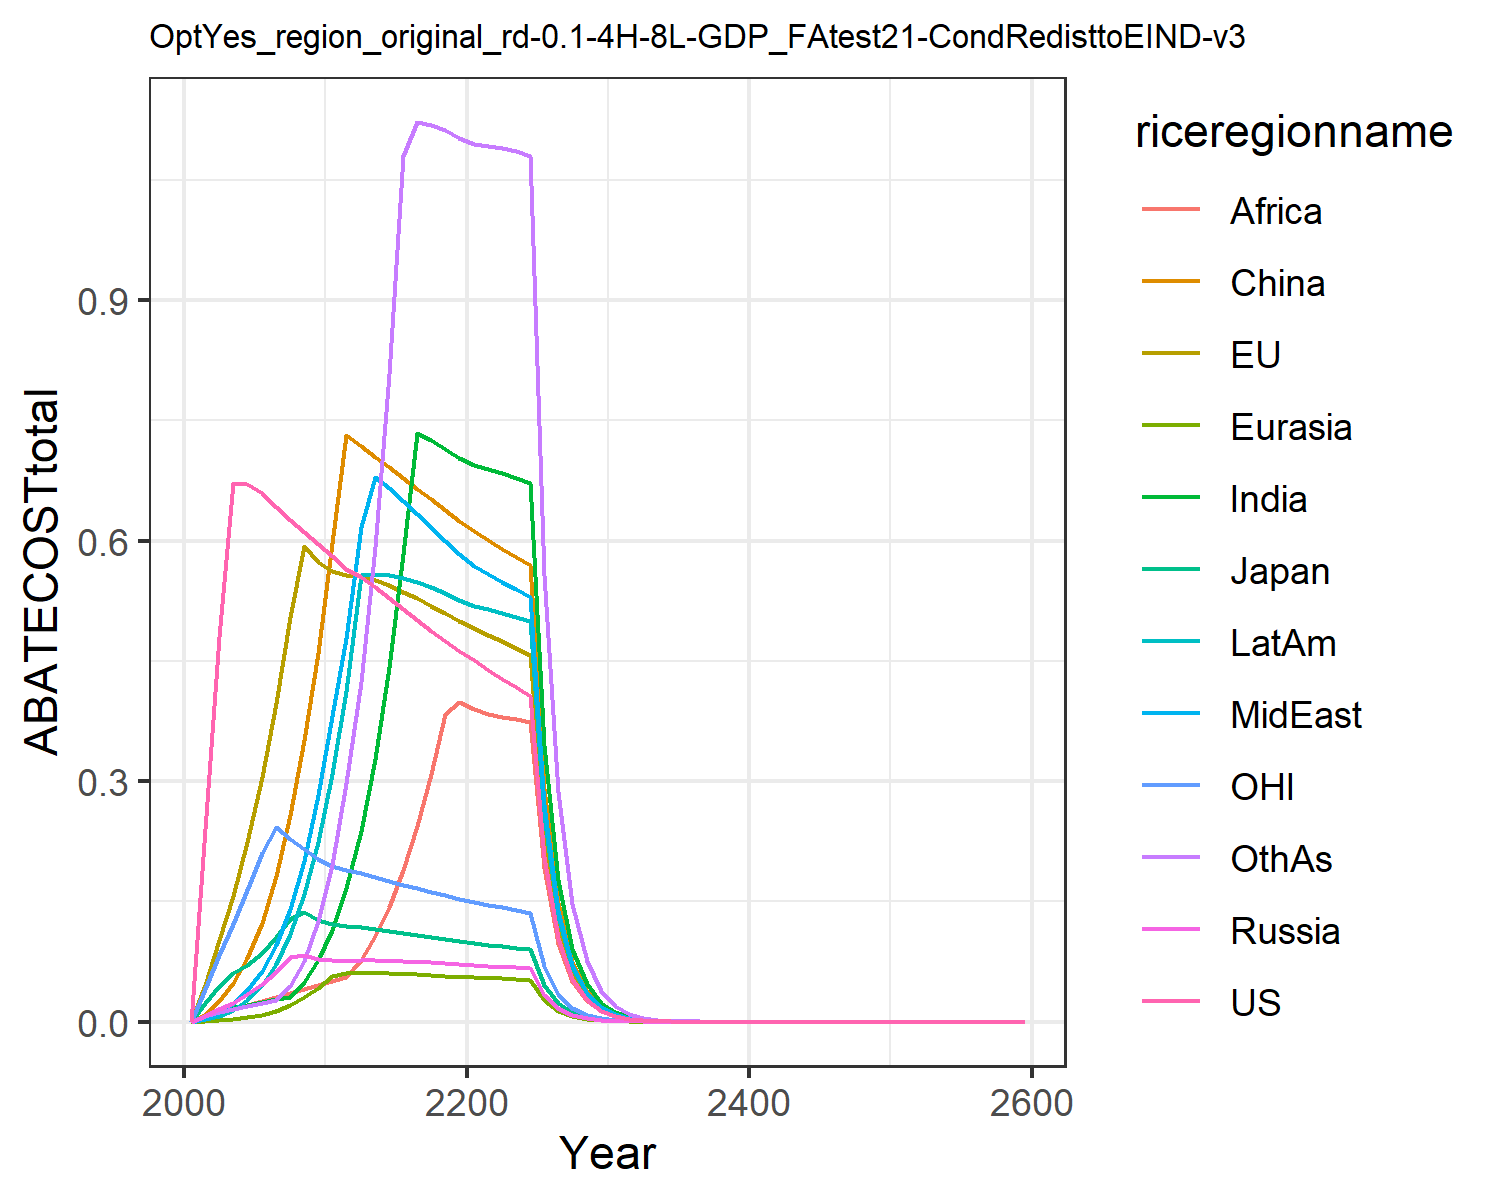

Values plotted in this chart, from the file beside it:
0.0, 0.0, 0.0, 0.0, 0.0, 0.0, 0.0, 0.0, 0.0, 0.0, 0.0, 0.0
0.2408, 0.04635, 0.02323, 0.007, 0.0009619, 0.009125, 0.007641, 0.00381, 0.005771, 0.003764, 0.04027, 0.006592
0.4796, 0.1023, 0.04508, 0.01558, 0.001628, 0.02571, 0.01417, 0.01122, 0.01163, 0.007175, 0.08381, 0.01242
0.6715, 0.1569, 0.06106, 0.02379, 0.002964, 0.04788, 0.01786, 0.0221, 0.016, 0.01483, 0.122, 0.01603
0.6705, 0.2246, 0.07068, 0.03398, 0.00531, 0.07997, 0.02144, 0.03944, 0.02088, 0.02734, 0.1645, 0.01968
0.6592, 0.3046, 0.08615, 0.04674, 0.008833, 0.1233, 0.02486, 0.06364, 0.02577, 0.04586, 0.2098, 0.02327
0.6421, 0.397, 0.1063, 0.06242, 0.01393, 0.182, 0.02812, 0.09628, 0.03047, 0.07243, 0.243, 0.02678
0.6256, 0.504, 0.1282, 0.08078, 0.02097, 0.2577, 0.03122, 0.1407, 0.03537, 0.1095, 0.2283, 0.04439
0.6102, 0.5934, 0.1362, 0.08315, 0.03028, 0.3519, 0.04915, 0.2002, 0.04063, 0.1594, 0.2149, 0.07611
0.596, 0.5737, 0.1273, 0.07863, 0.04184, 0.4599, 0.07643, 0.2821, 0.04627, 0.2246, 0.2025, 0.1252
0.5811, 0.562, 0.1219, 0.07645, 0.05735, 0.5966, 0.1146, 0.3808, 0.05126, 0.3094, 0.194, 0.1956
0.5644, 0.5572, 0.1192, 0.07629, 0.0608, 0.7312, 0.1665, 0.4786, 0.05574, 0.4118, 0.1887, 0.297
0.5548, 0.556, 0.1178, 0.07665, 0.0609, 0.7174, 0.2374, 0.6166, 0.07742, 0.5564, 0.185, 0.424
0.5421, 0.5511, 0.1157, 0.07651, 0.06067, 0.7043, 0.328, 0.6797, 0.1066, 0.5582, 0.1805, 0.5918
0.5281, 0.5443, 0.1132, 0.07607, 0.06023, 0.6912, 0.4423, 0.6654, 0.1434, 0.557, 0.1758, 0.808
0.5141, 0.5363, 0.1106, 0.07545, 0.05963, 0.678, 0.5832, 0.6498, 0.1887, 0.5537, 0.171, 1.08
0.5003, 0.5277, 0.108, 0.07472, 0.05892, 0.6647, 0.7337, 0.6335, 0.2435, 0.5486, 0.1664, 1.122
0.4871, 0.5187, 0.1055, 0.0739, 0.05812, 0.6512, 0.725, 0.6167, 0.3084, 0.542, 0.1619, 1.118
0.4744, 0.5095, 0.103, 0.07303, 0.05725, 0.6377, 0.7147, 0.5997, 0.3842, 0.5344, 0.1576, 1.112
0.4624, 0.5002, 0.1006, 0.07213, 0.05633, 0.6241, 0.703, 0.5826, 0.399, 0.5258, 0.1535, 1.102
0.4505, 0.4912, 0.09826, 0.07112, 0.05547, 0.6117, 0.6941, 0.5686, 0.3905, 0.5188, 0.1496, 1.095
0.4388, 0.4827, 0.09609, 0.07, 0.0547, 0.6007, 0.6887, 0.5581, 0.3841, 0.5141, 0.1459, 1.092
0.4276, 0.4742, 0.094, 0.06885, 0.05394, 0.59, 0.6836, 0.5483, 0.3805, 0.5094, 0.1424, 1.089
0.4168, 0.4659, 0.09199, 0.0677, 0.05317, 0.5796, 0.6781, 0.539, 0.3772, 0.5046, 0.1391, 1.085
0.4066, 0.4578, 0.09006, 0.06654, 0.0524, 0.5694, 0.6722, 0.5299, 0.374, 0.4996, 0.1359, 1.08
0.2058, 0.2333, 0.04576, 0.03393, 0.02678, 0.2902, 0.3454, 0.2703, 0.1922, 0.2565, 0.06892, 0.5567
0.1042, 0.1189, 0.02326, 0.0173, 0.01368, 0.1479, 0.1773, 0.1378, 0.09872, 0.1315, 0.03496, 0.2867
0.0528, 0.06057, 0.01182, 0.008812, 0.006982, 0.07533, 0.09091, 0.07022, 0.05063, 0.06741, 0.01774, 0.1474
0.02674, 0.03084, 0.006003, 0.004487, 0.003561, 0.03835, 0.04656, 0.03576, 0.02594, 0.0345, 0.008997, 0.07565
0.01354, 0.0157, 0.003049, 0.002284, 0.001815, 0.01951, 0.02382, 0.0182, 0.01327, 0.01764, 0.004563, 0.03878
0.006847, 0.007968, 0.001545, 0.001159, 0.000923, 0.009902, 0.01215, 0.009242, 0.006772, 0.008995, 0.002309, 0.01982
0.003455, 0.004033, 0.0007807, 0.0005871, 0.000468, 0.005009, 0.006179, 0.004682, 0.003445, 0.004571, 0.001166, 0.0101
0.001742, 0.002039, 0.0003942, 0.000297, 0.0002371, 0.002531, 0.003139, 0.00237, 0.00175, 0.00232, 0.000588, 0.005135
0.0008785, 0.00103, 0.000199, 0.0001502, 0.00012, 0.001278, 0.001593, 0.001199, 0.000888, 0.001176, 0.0002965, 0.002609
0.0004429, 0.0005204, 0.0001004, 7.589625810194752e-5, 6.070654244142836e-5, 0.0006451, 0.0008075, 0.0006061, 0.0004503, 0.000596, 0.0001495, 0.001324
0.0002232, 0.0002628, 5.064710119007546e-5, 3.834430098439166e-5, 3.069876848513143e-5, 0.0003255, 0.0004092, 0.0003063, 0.0002282, 0.0003018, 7.533525618960517e-5, 0.0006717
0.0001125, 0.0001327, 2.5547777418172502e-5, 1.9367285087066736e-5, 1.5518880276043057e-5, 0.0001642, 0.0002072, 0.0001548, 0.0001155, 0.0001527, 3.7970577130488186e-5, 0.0003404
5.6722949331936016e-5, 6.695267213717868e-5, 1.2885814945294442e-5, 9.781310465489289e-6, 7.842667926374237e-6, 8.28290515402952e-5, 0.0001049, 7.8181152985284e-5, 5.847531912378958e-5, 7.727223524214178e-5, 1.9137045148081644e-5, 0.0001724
2.8591664525105933e-5, 3.378675220003622e-5, 6.4988867776156315e-6, 4.938657031366578e-6, 3.9634894836023975e-6, 4.176923979310886e-5, 5.30645254555156e-5, 3.9482245860303415e-5, 2.958252922914941e-5, 3.907824124176247e-5, 9.644667793938861e-6, 8.729711207380637e-5
1.4411801535201092e-5, 1.7047511325799703e-5, 3.2774756259839507e-6, 2.4943331203767754e-6, 2.0016631205726323e-6, 2.1060266651342826e-5, 2.6837894324354407e-5, 1.9935320897192958e-5, 1.4959986340600938e-5, 1.9756441392158248e-5, 4.860575106373548e-6, 4.41733455482975e-5
7.264336468799983e-6, 8.600400564717804e-6, 1.6527868396874747e-6, 1.2580995506215442e-6, 1.0108571227466937e-6, 1.0617248131233193e-5, 1.3568857714073922e-5, 1.0063488574234077e-5, 7.562106392446987e-6, 9.986107051560671e-6, 2.4495026311215593e-6, 2.234258278820576e-5
3.66161445098645e-6, 4.338357781315558e-6, 8.334386182902032e-7, 4.421808906627028e-6, 3.5541606932159606e-6, 3.727270666937196e-5, 4.7762582545425657e-5, 3.537500895566392e-5, 2.661374288417234e-5, 3.5135746759147305e-5, 1.2344092243860317e-6, 7.867227600355293e-5
1.845644969275672e-6, 2.1881949619500918e-6, 4.2025391410309103e-7, 2.231256321396128e-6, 1.794244596126035e-6, 1.8786156905043153e-5, 2.4133885288668376e-5, 1.7852421869742232e-5, 1.3444821131128191e-5, 1.7748775259036086e-5, 6.220598067439307e-7, 3.976251406512032e-5
9.302987043573974e-7, 1.103582887388398e-6, 2.1190095931774559e-7, 1.1257770296160927e-6, 9.05649515089964e-7, 9.467635335237964e-6, 1.2191508282125894e-5, 9.008248932651054e-6, 6.7902648028033794e-6, 8.963829412847367e-6, 3.1347101620261223e-7, 2.0090396399218018e-5
4.6891612610218465e-7, 5.565267411880452e-7, 1.0684113685192484e-7, 5.679538897237561e-7, 4.570659739497319e-7, 4.770958730080705e-6, 6.157280984742502e-6, 4.544976979578074e-6, 3.4285651245660253e-6, 4.526201311661452e-6, 1.5796298654235514e-7, 1.0147965009895023e-5
2.3635578263918436e-7, 2.8062909271311686e-7, 5.386786390904823e-8, 2.865071453321664e-7, 2.306447146716435e-7, 2.4039971137518995e-6, 3.1090762590556462e-6, 2.2928515571466502e-6, 1.7307819536171754e-6, 2.285059001395706e-6, 7.959876735213767e-8, 5.124566256264164e-6
1.1913392453776313e-7, 1.414972573996076e-7, 2.71586273984792e-8, 1.4451836772841488e-7, 1.1637484403965915e-7, 1.211238300404129e-6, 1.5696153085616642e-6, 1.1565849196818237e-6, 8.735460640611831e-7, 1.153430968698838e-6, 4.010982308901562e-8, 2.5872219788559e-6
6.004857329433778e-8, 7.134028334140801e-8, 1.3692215378743864e-8, 7.289186138844449e-8, 5.871246596559335e-8, 6.102327828328647e-7, 7.922865217554386e-7, 5.833650665478786e-7, 4.4080964401264294e-7, 5.821341565430136e-7, 2.021104944646186e-8, 1.3059254224674925e-6
3.026689533942084e-8, 3.596629115455061e-8, 6.902849718553663e-9, 3.6762609352892495e-8, 2.9618380642581653e-8, 3.0742161543857817e-7, 3.9985772174050513e-7, 2.9421730435090114e-7, 2.2240558861633723e-7, 2.9376350706681403e-7, 1.0184061166472484e-8, 6.590523240668454e-7
1.5255657594446406e-8, 1.8131461180228163e-8, 3.4799482068069226e-9, 1.8539906481694702e-8, 1.4940180942405755e-8, 1.548633257711594e-7, 2.0177585280189608e-7, 1.4837617061942449e-7, 1.1219575160019085e-7, 1.4822495173808958e-7, 5.131536716803084e-9, 3.3254171223719014e-7
7.68938899957417e-9, 9.14004574561832e-9, 1.754315147894468e-9, 9.349428262389266e-9, 7.535592150399497e-9, 7.800819804252433e-8, 1.0180733688903985e-7, 7.482232589812373e-8, 5.65912582564088e-8, 7.478222856975922e-8, 2.585642451019692e-9, 1.6776609096964073e-7
3.875703648975312e-9, 4.607276233739777e-9, 8.84369308266426e-10, 4.71455859449728e-9, 3.800572252349387e-9, 3.9292653428063266e-8, 5.1361806354118956e-8, 3.772871554468914e-8, 2.854105535189865e-8, 3.772537209778203e-8, 1.3028198123680674e-9, 8.46253513748992e-8
1.9534717257900402e-9, 2.3223206208387634e-9, 4.4581185581030786e-10, 2.377264242490716e-9, 1.9166971194273985e-9, 1.9790815852754693e-8, 2.5909407096932662e-8, 1.9023438773775974e-8, 1.439273818827906e-8, 1.9029645995552715e-8, 6.564404792424598e-10, 4.268161282391648e-8
9.846039166569377e-10, 1.1705331550829658e-9, 2.2473054402126812e-10, 1.1986602439688708e-9, 9.665702410189098e-10, 9.967790036622407e-9, 1.3068773545865752e-8, 9.591453190183648e-9, 7.25728265241273e-9, 9.598283126783736e-9, 3.30751417955058e-10, 2.1524368943279825e-8
4.962652731420123e-10, 5.899705058041898e-10, 1.1328325414977045e-10, 6.043640057401627e-10, 4.874062428284157e-10, 5.020169397609332e-9, 6.591377045662581e-9, 4.835709099101477e-9, 3.659029601445549e-9, 4.840891491367544e-9, 1.6664936848291555e-10, 1.085360532175766e-8
2.5012906317393817e-10, 2.973467646917586e-10, 5.71035348721083e-11, 3.0470978609533514e-10, 2.457698369959111e-10, 2.5282702617514548e-9, 3.324182578748416e-9, 2.4379123797180544e-9, 1.8446872324032711e-9, 2.4413443731179994e-9, 8.396561050969417e-11, 5.472375351825426e-9
1.2607019508861565e-10, 1.498592818152979e-10, 2.878421789133716e-11, 1.536246389703708e-10, 1.2392182314120963e-10, 1.2732551950981673e-9, 1.6763475725925981e-9, 1.2290224624710955e-9, 9.299247357599864e-10, 1.231139665766117e-9, 4.2305346846863e-11, 2.7589246340820966e-9
6.354168845627266e-11, 7.552533462941006e-11, 1.4509100777380705e-11, 7.745032199964746e-11, 6.248135512112887e-11, 6.412027000552266e-10, 8.453110658530183e-10, 6.195649339490653e-10, 4.687530213946906e-10, 6.208155784322051e-10, 2.1314998297912928e-11, 1.3908150365174406e-9
3.20260368235902e-11, 3.806196645168632e-11, 7.313438409914791e-12, 3.904582162111958e-11, 3.1501996060346654e-11, 3.22897096404527e-10, 4.26230819491077e-10, 3.1232047824669865e-10, 2.362730970359199e-10, 3.1303801503082265e-10, 1.0739195920031514e-11, 7.010800959439751e-10
1.6141572278918276e-11, 1.918139640411867e-11, 3.686363502360587e-12, 1.96841150669607e-11, 1.5882252632032436e-11, 1.6260082389138526e-10, 2.1490733419624535e-10, 1.5743523235884273e-10, 1.1908602833419579e-10, 1.578384209577973e-10, 5.410717093185074e-12, 3.533763255713847e-10
